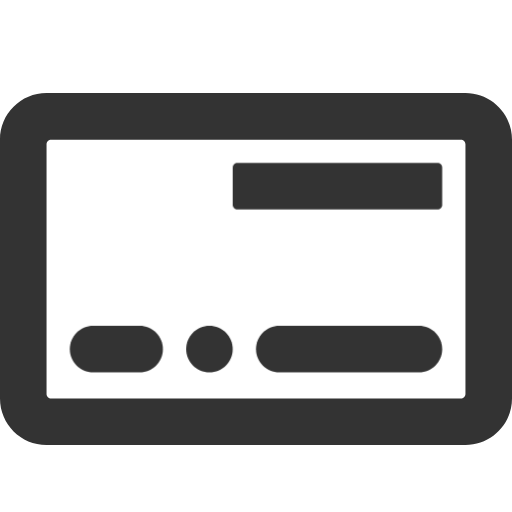
t = 0.00 s
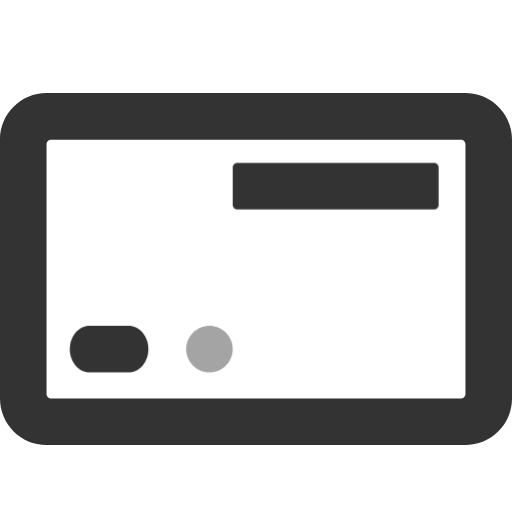
t = 0.73 s
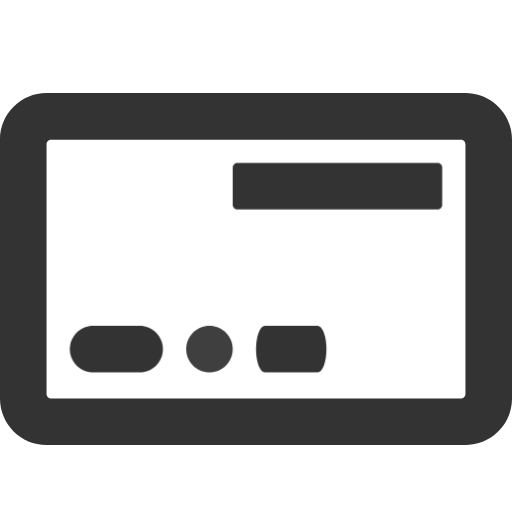
t = 0.78 s
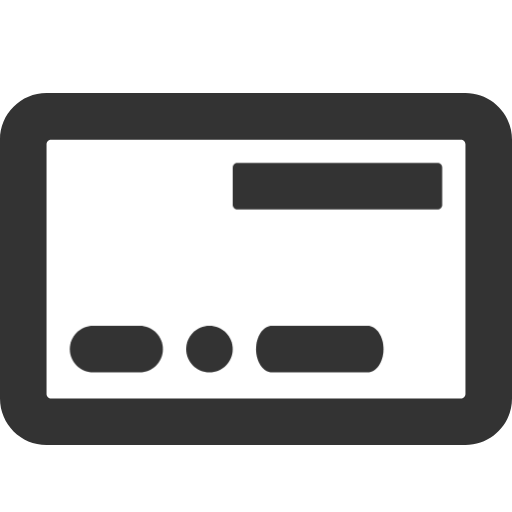
t = 0.83 s
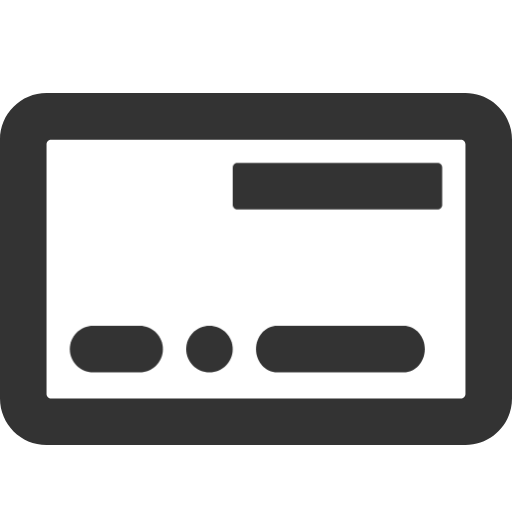
t = 0.88 s
t = 0.93 s: frame unchanged from t = 0.00 s, image omitted

The animated SVG that drew these frames (rendered in a browser with its animation timeline set to each time). Animation: 4 CSS @keyframes rules; one cycle of 0.93 s.

<svg width="11" height="11" viewBox="0 0 11 11" fill="none" xmlns="http://www.w3.org/2000/svg" style="overflow:visible">
<defs>
<style>
  /* Wipe out: scale to 0 from right edge (left disappears first) */
  @keyframes wipeOutStripe {
    0%   { transform: scaleX(1); }
    100% { transform: scaleX(0); }
  }
  /* Wipe in: scale from 0 to 1 from left edge */
  @keyframes wipeInStripe {
    0%   { transform: scaleX(0); }
    100% { transform: scaleX(1); }
  }
  /* Fade out for the dot since it is tiny */
  @keyframes fadeOut {
    0%   { opacity: 1; }
    100% { opacity: 0; }
  }
  @keyframes fadeIn {
    0%   { opacity: 0; }
    100% { opacity: 1; }
  }

  /* Phase 1: wipe out left-to-right, staggered */
  .stripe-out {
    transform-origin: 9.5px 4px;
    animation: wipeOutStripe 0.2s ease-in forwards;
    animation-delay: 0s;
  }
  .pill-left-out {
    transform-origin: 3.5px 7.5px;
    animation: wipeOutStripe 0.15s ease-in forwards;
    animation-delay: 0.08s;
  }
  .dot-out {
    transform-origin: 4.5px 7.5px;
    animation: fadeOut 0.1s ease-in forwards;
    animation-delay: 0.15s;
  }
  .pill-right-out {
    transform-origin: 9.5px 7.5px;
    animation: wipeOutStripe 0.2s ease-in forwards;
    animation-delay: 0.18s;
  }

  /* Phase 2: wipe in left-to-right, staggered */
  .stripe-in {
    transform-origin: 5px 4px;
    transform: scaleX(0);
    animation: wipeInStripe 0.2s ease-out forwards;
    animation-delay: 0.55s;
  }
  .pill-left-in {
    transform-origin: 1.5px 7.5px;
    transform: scaleX(0);
    animation: wipeInStripe 0.15s ease-out forwards;
    animation-delay: 0.63s;
  }
  .dot-in {
    opacity: 0;
    animation: fadeIn 0.1s ease-out forwards;
    animation-delay: 0.7s;
  }
  .pill-right-in {
    transform-origin: 5.5px 7.5px;
    transform: scaleX(0);
    animation: wipeInStripe 0.2s ease-out forwards;
    animation-delay: 0.73s;
  }
</style>
</defs>
<!-- Card outline (stays still) -->
<path fill-rule="evenodd" clip-rule="evenodd" d="M10 3.1C10 3.04477 9.95523 3 9.9 3H1.1C1.04477 3 1 3.04477 1 3.1L1 8.4625C1 8.51773 1.04477 8.5625 1.1 8.5625H9.9C9.95523 8.5625 10 8.51773 10 8.4625V3.1ZM1 2C0.447715 2 0 2.44772 0 3V8.5625C0 9.11478 0.447715 9.5625 1 9.5625H10C10.5523 9.5625 11 9.11478 11 8.5625V3C11 2.44772 10.5523 2 10 2H1Z" fill="#333333"/>

<!-- Wipe out versions -->
<path class="stripe-out" d="M5 3.6C5 3.54477 5.04477 3.5 5.1 3.5H9.4C9.45523 3.5 9.5 3.54477 9.5 3.6V4.4C9.5 4.45523 9.45523 4.5 9.4 4.5H5.1C5.04477 4.5 5 4.45523 5 4.4V3.6Z" fill="#333333"/>
<path class="pill-left-out" d="M1.5 7.5C1.5 7.22386 1.72386 7 2 7H3C3.27614 7 3.5 7.22386 3.5 7.5C3.5 7.77614 3.27614 8 3 8H2C1.72386 8 1.5 7.77614 1.5 7.5Z" fill="#333333"/>
<path class="dot-out" d="M4 7.5C4 7.22386 4.22386 7 4.5 7C4.77614 7 5 7.22386 5 7.5C5 7.77614 4.77614 8 4.5 8C4.22386 8 4 7.77614 4 7.5Z" fill="#333333"/>
<path class="pill-right-out" d="M5.5 7.5C5.5 7.22386 5.72386 7 6 7H9C9.27614 7 9.5 7.22386 9.5 7.5C9.5 7.77614 9.27614 8 9 8H6C5.72386 8 5.5 7.77614 5.5 7.5Z" fill="#333333"/>

<!-- Wipe in versions -->
<path class="stripe-in" d="M5 3.6C5 3.54477 5.04477 3.5 5.1 3.5H9.4C9.45523 3.5 9.5 3.54477 9.5 3.6V4.4C9.5 4.45523 9.45523 4.5 9.4 4.5H5.1C5.04477 4.5 5 4.45523 5 4.4V3.6Z" fill="#333333"/>
<path class="pill-left-in" d="M1.5 7.5C1.5 7.22386 1.72386 7 2 7H3C3.27614 7 3.5 7.22386 3.5 7.5C3.5 7.77614 3.27614 8 3 8H2C1.72386 8 1.5 7.77614 1.5 7.5Z" fill="#333333"/>
<path class="dot-in" d="M4 7.5C4 7.22386 4.22386 7 4.5 7C4.77614 7 5 7.22386 5 7.5C5 7.77614 4.77614 8 4.5 8C4.22386 8 4 7.77614 4 7.5Z" fill="#333333"/>
<path class="pill-right-in" d="M5.5 7.5C5.5 7.22386 5.72386 7 6 7H9C9.27614 7 9.5 7.22386 9.5 7.5C9.5 7.77614 9.27614 8 9 8H6C5.72386 8 5.5 7.77614 5.5 7.5Z" fill="#333333"/>
</svg>
